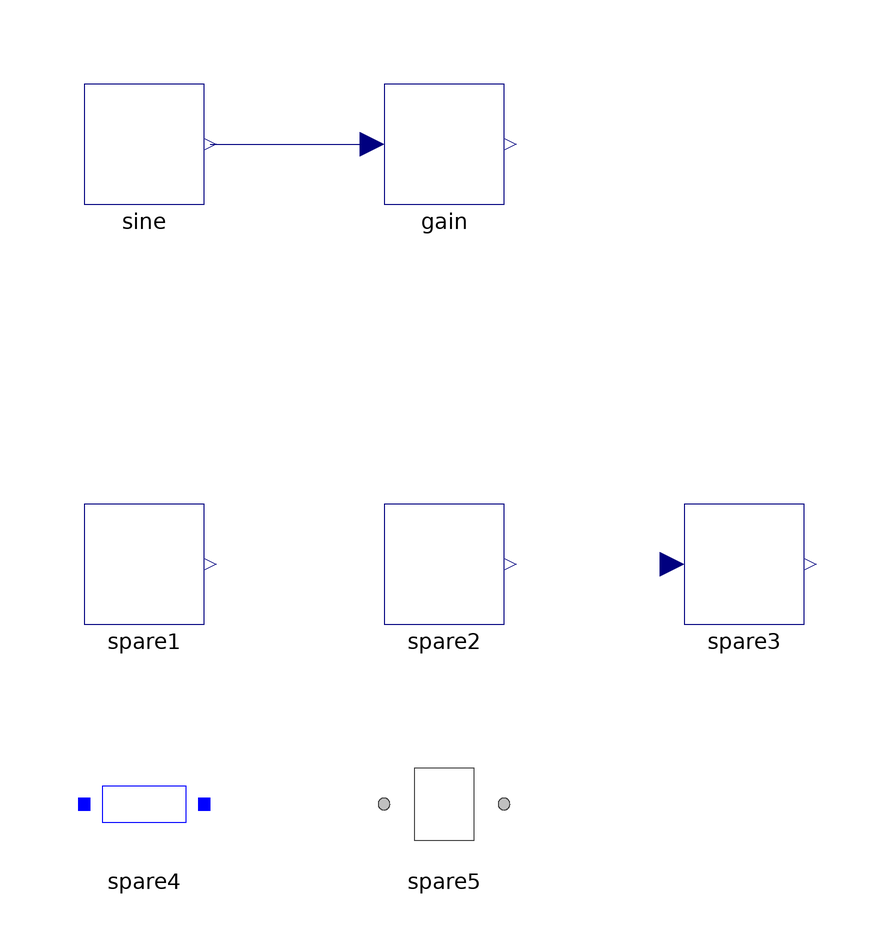

The Modelica model whose source follows is shown above as a component diagram (icons at their Placement, wires along their Line points).

model Unconnected "Connected parts in a row, unconnected ones in a grid"
    Parts.Sine sine annotation(Placement(transformation(origin={-50,50}, extent={{-10,-10},{10,10}})));
    Parts.Gain gain annotation(Placement(transformation(origin={0,50}, extent={{-10,-10},{10,10}})));
    Parts.Constant spare1 annotation(Placement(transformation(origin={-50,-20}, extent={{-10,-10},{10,10}})));
    Parts.Constant spare2 annotation(Placement(transformation(origin={0,-20}, extent={{-10,-10},{10,10}})));
    Parts.Gain spare3 annotation(Placement(transformation(origin={50,-20}, extent={{-10,-10},{10,10}})));
    Parts.Resistor spare4 annotation(Placement(transformation(origin={-50,-60}, extent={{-10,-10},{10,10}})));
    Parts.Inertia spare5 annotation(Placement(transformation(origin={0,-60}, extent={{-10,-10},{10,10}})));
  equation
    connect(sine.y, gain.u) annotation(Line(points={{-39,50},{-12,50}}, color={0,0,127}));
  end Unconnected;